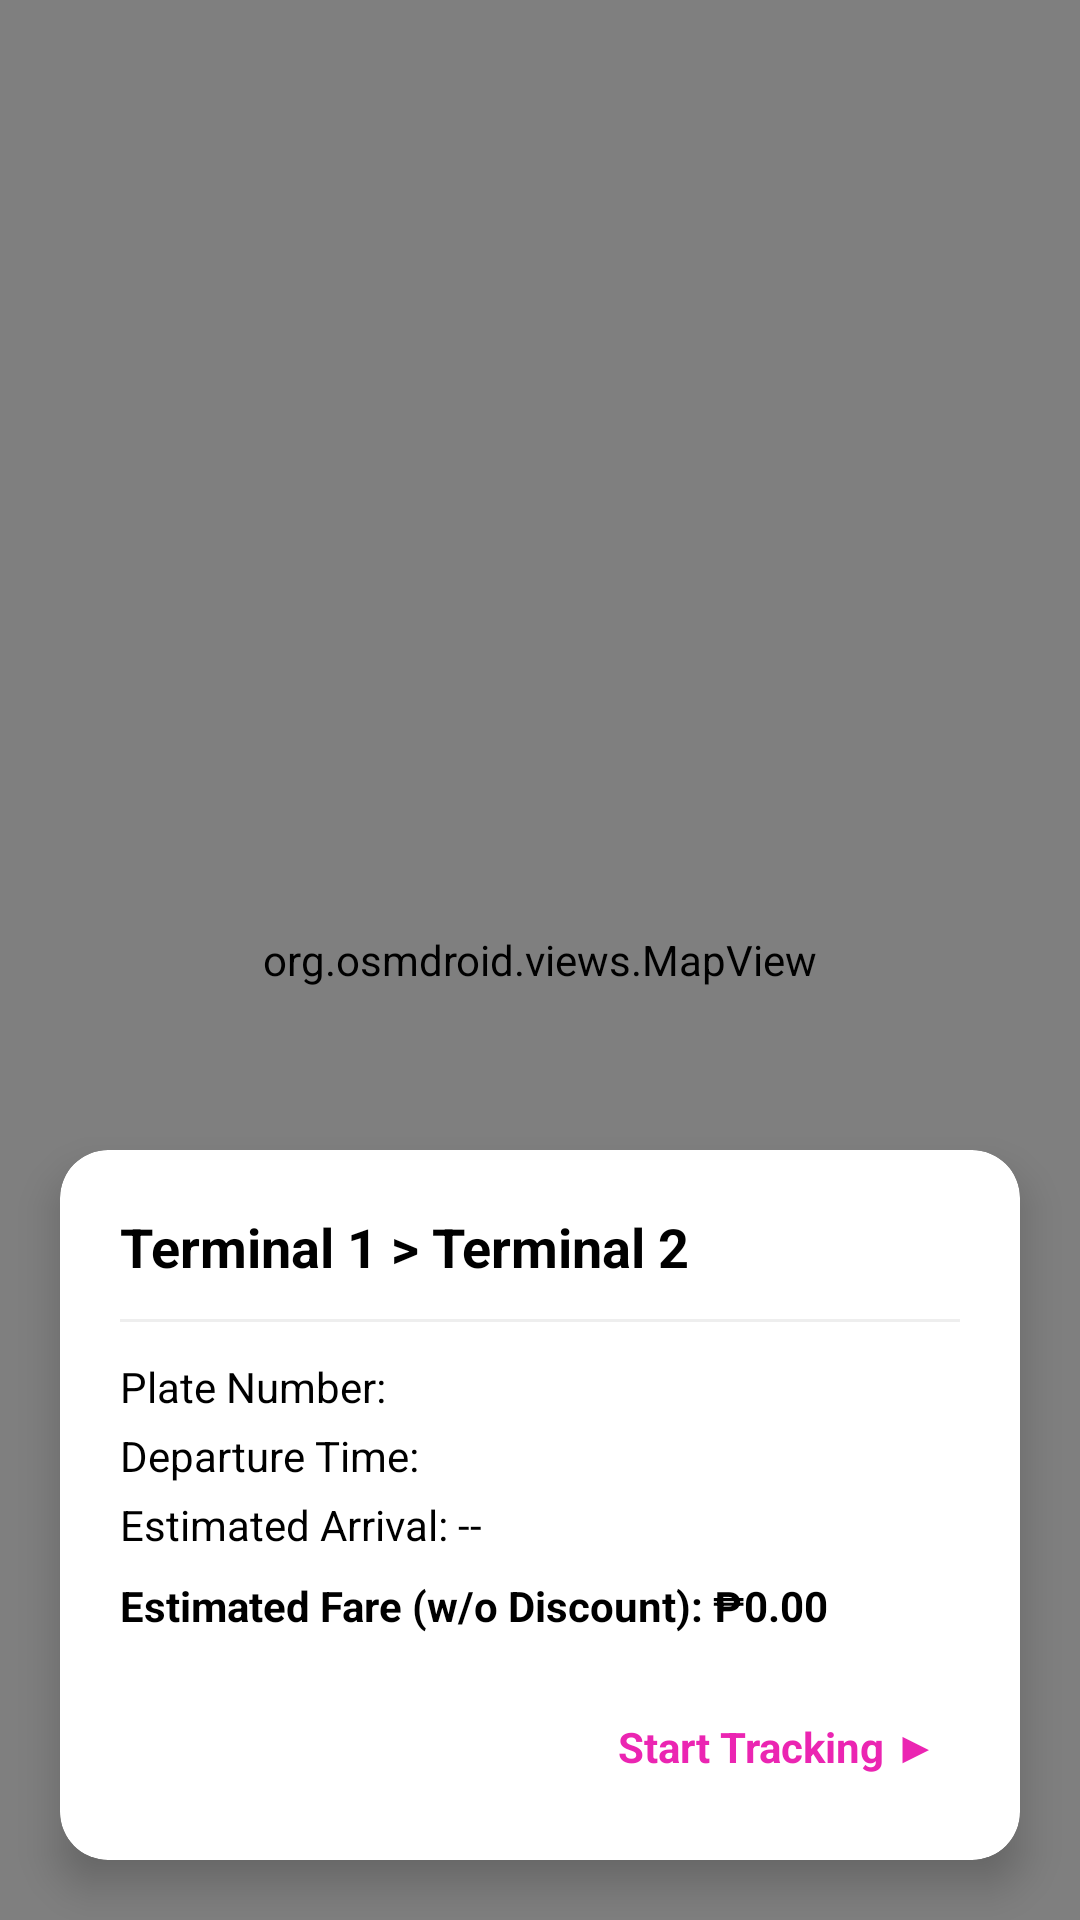

Write the Android layout XML for this screen, with the resource values it uses.
<!-- AndroidManifest.xml: application theme Theme.LugarLangFinal -->
<!-- res/layout/activity_trip_more_details.xml -->
<?xml version="1.0" encoding="utf-8"?>
<androidx.constraintlayout.widget.ConstraintLayout xmlns:android="http://schemas.android.com/apk/res/android"
    xmlns:app="http://schemas.android.com/apk/res-auto"
    xmlns:tools="http://schemas.android.com/tools"
    android:id="@+id/main"
    android:layout_width="match_parent"
    android:layout_height="match_parent"
    android:background="@color/backgroundAesthetic"
    tools:context=".commuter.TripMoreDetails">

    <org.osmdroid.views.MapView
        android:id="@+id/mapDetails"
        android:layout_width="match_parent"
        android:layout_height="match_parent" />

    <ImageButton
        android:id="@+id/btnBack"
        android:layout_width="48dp"
        android:layout_height="48dp"
        android:layout_margin="16dp"
        android:background="?attr/selectableItemBackgroundBorderless"
        android:scaleType="centerInside"
        android:src="@drawable/arrow_back_24px"
        app:layout_constraintStart_toStartOf="parent"
        app:layout_constraintTop_toTopOf="parent"
        app:tint="@color/black" />

    <com.google.android.material.card.MaterialCardView
        android:layout_width="0dp"
        android:layout_height="wrap_content"
        android:layout_margin="20dp"
        app:cardCornerRadius="16dp"
        app:cardElevation="8dp"
        app:strokeWidth="0dp"
        app:cardBackgroundColor="@color/white"
        app:layout_constraintBottom_toBottomOf="parent"
        app:layout_constraintEnd_toEndOf="parent"
        app:layout_constraintStart_toStartOf="parent">

        <androidx.constraintlayout.widget.ConstraintLayout
            android:layout_width="match_parent"
            android:layout_height="wrap_content"
            android:padding="20dp">

            <TextView
                android:id="@+id/tvTerminals"
                android:layout_width="0dp"
                android:layout_height="wrap_content"
                android:text="Terminal 1 > Terminal 2"
                android:textColor="@color/black"
                android:textSize="18sp"
                android:textStyle="bold"
                app:layout_constraintEnd_toEndOf="parent"
                app:layout_constraintStart_toStartOf="parent"
                app:layout_constraintTop_toTopOf="parent" />

            <View
                android:id="@+id/dividerDetails"
                android:layout_width="match_parent"
                android:layout_height="1dp"
                android:layout_marginVertical="12dp"
                android:background="#EEEEEE"
                app:layout_constraintTop_toBottomOf="@id/tvTerminals" />

            <TextView
                android:id="@+id/tvPlate"
                android:layout_width="0dp"
                android:layout_height="wrap_content"
                android:layout_marginTop="12dp"
                android:text="Plate Number: "
                android:textColor="@color/black"
                app:layout_constraintEnd_toEndOf="parent"
                app:layout_constraintStart_toStartOf="parent"
                app:layout_constraintTop_toBottomOf="@id/dividerDetails" />

            <TextView
                android:id="@+id/tvDeparture"
                android:layout_width="0dp"
                android:layout_height="wrap_content"
                android:layout_marginTop="4dp"
                android:text="Departure Time: "
                android:textColor="@color/black"
                app:layout_constraintEnd_toEndOf="parent"
                app:layout_constraintStart_toStartOf="parent"
                app:layout_constraintTop_toBottomOf="@id/tvPlate" />

            <TextView
                android:id="@+id/tvArrival"
                android:layout_width="0dp"
                android:layout_height="wrap_content"
                android:layout_marginTop="4dp"
                android:text="Estimated Arrival: --"
                android:textColor="@color/black"
                app:layout_constraintEnd_toEndOf="parent"
                app:layout_constraintStart_toStartOf="parent"
                app:layout_constraintTop_toBottomOf="@id/tvDeparture" />

            <TextView
                android:id="@+id/tvFare"
                android:layout_width="0dp"
                android:layout_height="wrap_content"
                android:layout_marginTop="8dp"
                android:text="Estimated Fare (w/o Discount): ₱0.00"
                android:textColor="@color/black"
                android:textStyle="bold"
                app:layout_constraintEnd_toEndOf="parent"
                app:layout_constraintStart_toStartOf="parent"
                app:layout_constraintTop_toBottomOf="@id/tvArrival" />

            <TextView
                android:id="@+id/btnStartTracking"
                android:layout_width="wrap_content"
                android:layout_height="wrap_content"
                android:layout_marginTop="20dp"
                android:background="?attr/selectableItemBackground"
                android:padding="8dp"
                android:text="Start Tracking ▶"
                android:textColor="@color/primaryAesthetic"
                android:textStyle="bold"
                app:layout_constraintBottom_toBottomOf="parent"
                app:layout_constraintEnd_toEndOf="parent"
                app:layout_constraintTop_toBottomOf="@id/tvFare" />

        </androidx.constraintlayout.widget.ConstraintLayout>
    </com.google.android.material.card.MaterialCardView>

</androidx.constraintlayout.widget.ConstraintLayout>
<!-- resources referenced by this layout -->
<resources>
  <color name="backgroundAesthetic">#F8FAFC</color>
  <color name="black">#FF000000</color>
  <color name="primaryAesthetic">#EB25B2</color>
  <color name="white">#FFFFFFFF</color>
  <style name="Theme.LugarLangFinal" parent="Base.Theme.LugarLangFinal" />
  <style name="Base.Theme.LugarLangFinal" parent="Theme.Material3.DayNight.NoActionBar">
          
          <item name="colorPrimary">@color/primaryAesthetic</item>
          <item name="colorOnPrimary">@color/white</item>
          <item name="colorPrimaryContainer">@color/primaryLightAesthetic</item>
          <item name="colorOnPrimaryContainer">@color/primaryDark</item>
  
          
          <item name="colorSecondary">@color/accentAesthetic</item>
          <item name="colorOnSecondary">@color/white</item>
  
          
          <item name="android:statusBarColor">@color/primaryDark</item>
          <item name="android:windowLightStatusBar" tools:targetApi="m">false</item>
  
          
          <item name="android:windowBackground">@color/backgroundAesthetic</item>
  
          
          <item name="textAppearanceHeadlineLarge">@style/TextAppearance.Material3.HeadlineLarge</item>
          <item name="fontFamily">sans-serif</item>
      </style>
  <color name="primaryLightAesthetic">#E4D6DE</color>
  <color name="primaryDark">#1B5E20</color>
  <color name="accentAesthetic">#4CAF50</color>
</resources>
